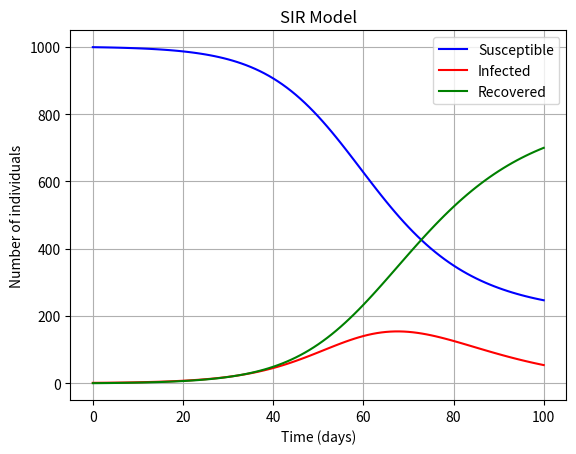

Reproduce this figure in Python.
import numpy as np
from scipy.integrate import odeint
import matplotlib.pyplot as plt

def SIR_model(y, t, N, beta, gamma):
    S, I, R = y
    dSdt = -beta * S * I / N
    dIdt = beta * S * I / N - gamma * I
    dRdt = gamma * I
    return dSdt, dIdt, dRdt


def simulate_SIR_model(N, beta, gamma, I0, R0, t_max):
    S0 = N - I0 - R0
    t = np.linspace(0, t_max, t_max+1)
    y0 = S0, I0, R0
    solution = odeint(SIR_model, y0, t, args=(N, beta, gamma))
    S, I, R = solution.T
    
    plt.plot(t, S, 'b', label='Susceptible')
    plt.plot(t, I, 'r', label='Infected')
    plt.plot(t, R, 'g', label='Recovered')
    plt.xlabel('Time (days)')
    plt.ylabel('Number of individuals')
    plt.title('SIR Model')
    plt.legend()
    plt.grid(True)
    plt.show()
    

simulate_SIR_model(N=1000, beta=0.2, gamma=0.1, I0=1, R0=0, t_max=100)

